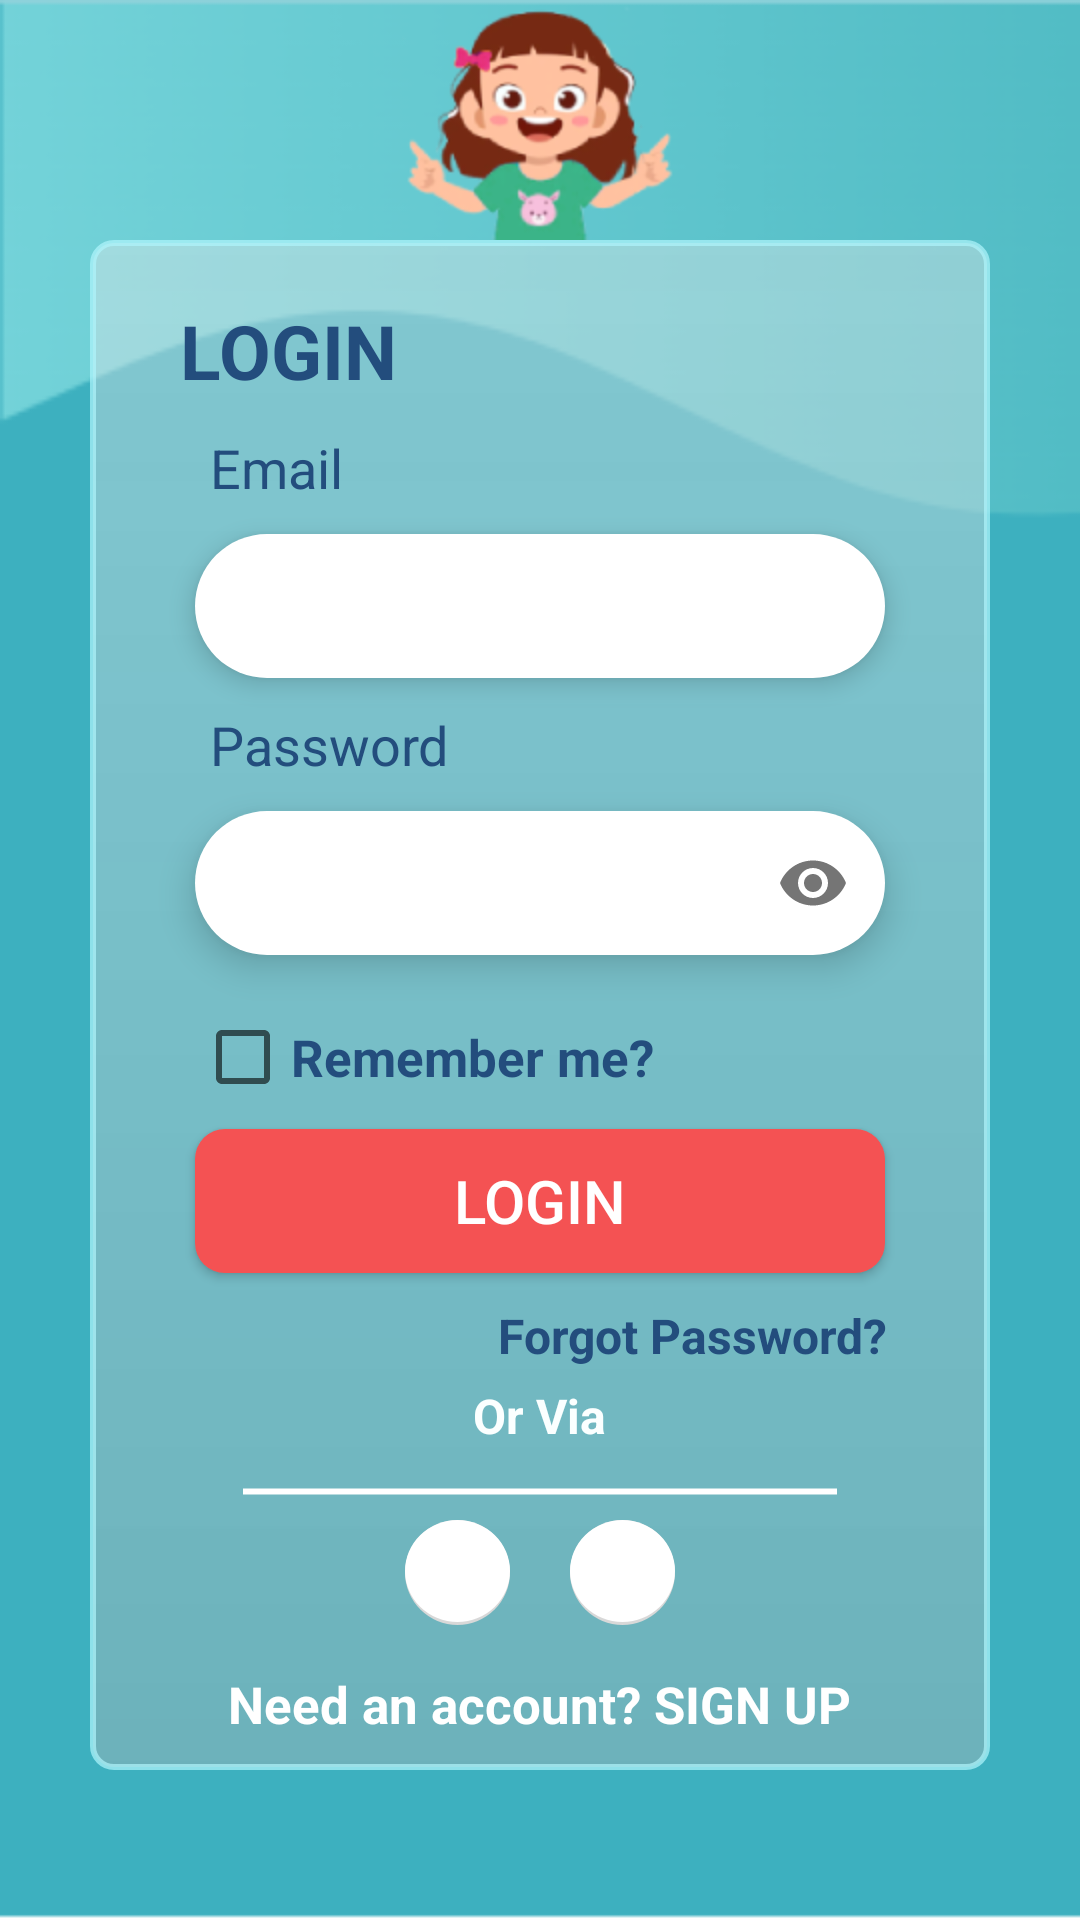

This screen was rendered from an Android layout file. Write that file and the resources it references.
<!-- AndroidManifest.xml: application theme Theme.Solvychi -->
<!-- res/layout/activity_login.xml -->
<?xml version="1.0" encoding="utf-8"?>
<LinearLayout xmlns:android="http://schemas.android.com/apk/res/android"
    xmlns:app="http://schemas.android.com/apk/res-auto"
    xmlns:tools="http://schemas.android.com/tools"
    android:layout_width="match_parent"
    android:layout_height="match_parent"
    android:orientation="vertical"
    tools:context=".signupActivity"
    android:background="@drawable/bg">
    <ImageView
        android:layout_width="match_parent"
        android:layout_height="80dp"
        android:src="@drawable/girl"
        />

    <LinearLayout
        android:layout_width="match_parent"
        android:layout_height="wrap_content"
        android:layout_marginLeft="30dp"
        android:layout_marginTop="0dp"
        android:layout_marginRight="30dp"
        android:layout_marginBottom="50dp"
        android:background="@drawable/corner_bg"
        android:elevation="50dp"
        android:orientation="vertical"
        android:padding="10dp"


        >

        <TextView
            android:layout_width="wrap_content"
            android:layout_height="wrap_content"
            android:layout_marginLeft="20dp"
            android:layout_marginTop="10dp"
            android:layout_marginBottom="10dp"
            android:text="LOGIN"
            android:textColor="@color/blue"

            android:textSize="25dp"
            android:textStyle="bold"

            />

        <TextView
            android:layout_width="wrap_content"
            android:layout_height="wrap_content"
            android:layout_marginLeft="30dp"
            android:text="Email"
            android:textColor="@color/blue"
            android:textSize="18dp" />

        <EditText
            android:id="@+id/email"
            android:layout_width="match_parent"
            android:layout_height="48dp"
            android:layout_marginLeft="25dp"
            android:layout_marginTop="10dp"

            android:layout_marginRight="25dp"
            android:layout_marginBottom="10dp"
            android:background="@drawable/inputs"
            android:elevation="5dp"
            android:inputType="textEmailAddress"
            android:padding="10dp"
            android:textColor="@color/blue"
            tools:ignore="SpeakableTextPresentCheck,SpeakableTextPresentCheck" />

        <TextView
            android:layout_width="wrap_content"
            android:layout_height="wrap_content"
            android:layout_marginLeft="30dp"
            android:text="Password"
            android:textColor="@color/blue"
            android:textSize="18dp" />

        <com.google.android.material.textfield.TextInputLayout


            android:layout_width="match_parent"
            android:layout_height="48dp"
            android:layout_marginLeft="25dp"
            android:layout_marginRight="25dp"
            android:layout_marginTop="10dp"
            android:layout_marginBottom="10dp"
            android:paddingLeft="5dp"
            android:elevation="7dp"
            app:hintEnabled="false"
            app:boxBackgroundMode="none"
            app:boxStrokeWidth="0dp"
            app:boxStrokeWidthFocused="0dp"
            app:boxStrokeColor="@android:color/transparent"
            android:ems="10"
            android:background="@drawable/inputs"
            app:passwordToggleEnabled="true"
            app:layout_constraintEnd_toEndOf="parent"
            app:layout_constraintHorizontal_bias="0.503"
            app:layout_constraintStart_toStartOf="parent"
            app:layout_constraintTop_toBottomOf="@+id/editTextTextPersonName">

            <com.google.android.material.textfield.TextInputEditText
                android:id="@+id/pwd"
                android:layout_width="match_parent"
                android:layout_height="match_parent"
                android:drawablePadding="5dp"
                android:inputType="textPassword"
                android:paddingTop="10dp"
                android:paddingBottom="10dp"
                android:textColor="@color/blue"
                android:textSize="20sp"
                app:textInputLayoutFocusedRectEnabled="false"
                tools:ignore="SpeakableTextPresentCheck,SpeakableTextPresentCheck,SpeakableTextPresentCheck,TouchTargetSizeCheck" />
        </com.google.android.material.textfield.TextInputLayout>
        <CheckBox
            android:id="@+id/remember"
            android:layout_width="wrap_content"
            android:layout_height="wrap_content"
            android:layout_marginLeft="25dp"
            android:textColor="@color/blue"
            android:text="Remember me?"
            android:textStyle="bold"
            android:textSize="17sp"
            />

        <Button
            android:id="@+id/loginBtn"
            android:layout_width="match_parent"
            android:layout_height="48dp"
            android:layout_marginLeft="25dp"

            android:layout_marginRight="25dp"
            android:layout_marginBottom="10dp"
            android:background="@drawable/round_back_pink"
            android:elevation="20dp"
            android:text="LOGIN"
            android:textAlignment="center"
            android:textColor="@color/white"
            android:textSize="20dp" />

        <TextView
            android:layout_width="wrap_content"
            android:layout_height="wrap_content"
            android:layout_gravity="right"
            android:layout_marginRight="24dp"
            android:text="Forgot Password?"

            android:textColor="@color/blue"
            android:textSize="16dp"
            android:textStyle="bold" />

        <TextView
            android:layout_width="wrap_content"
            android:layout_height="wrap_content"
            android:layout_gravity="center"

            android:padding="5dp"
            android:text="Or Via"
            android:textColor="#FBFFFF"
            android:textSize="16dp"
            android:textStyle="bold" />
        <TextView
            android:layout_width="200dp"
            android:layout_height="wrap_content"
            android:layout_gravity="center"
            android:background="@drawable/line"/>
        <LinearLayout
            android:layout_width="match_parent"
            android:layout_height="35dp"
            android:layout_gravity="center"
            android:gravity="center"
            android:orientation="horizontal">

            <ImageButton
                android:id="@+id/google"
                android:layout_width="35sp"
                android:layout_height="35sp"
                android:layout_margin="10dp"
                android:adjustViewBounds="true"
                android:background="@drawable/btn"

                android:scaleType="centerInside"

                android:src="@drawable/ggl" />

            <ImageButton
                android:id="@+id/fb"
                android:layout_width="35sp"
                android:layout_height="35sp"
                android:layout_margin="10dp"
                android:adjustViewBounds="true"
                android:background="@drawable/btn"
                android:scaleType="centerInside"
                android:src="@drawable/fb"

                />

        </LinearLayout>

        <TextView
            android:id="@+id/sign"
            android:layout_width="wrap_content"
            android:layout_height="45dp"
            android:layout_gravity="center"
            android:layout_margin="10dp"
            android:padding="5dp"
            android:text="Need an account? SIGN UP"
            android:textColor="@color/white"
            android:textSize="17dp"
            android:textStyle="bold" />
    </LinearLayout>
</LinearLayout>
<!-- resources referenced by this layout -->
<resources>
  <color name="blue">#234d7d</color>
  <color name="white">#FFFFFFFF</color>
  <!-- drawable bg: png bitmap (drawable, 13433 bytes) -->
  <!-- drawable btn (drawable) -->
  <?xml version="1.0" encoding="utf-8"?>
  <layer-list xmlns:android="http://schemas.android.com/apk/res/android">
  
      
      <item>
          <shape  android:shape="oval">
  
              <solid android:color="#d8d8d8" />
              <corners android:radius="20dp" />
  
          </shape>
      </item>
  
      
      <item android:bottom="3px">
  
          <shape  android:shape="oval">
  
              <solid android:color="#FFFFFF" />
              <corners android:radius="7dp" />
  
  
          </shape>
  
      </item>
  
  
  </layer-list>
  <!-- drawable corner_bg (drawable) -->
  <?xml version="1.0" encoding="utf-8"?>
  <shape xmlns:android="http://schemas.android.com/apk/res/android"
  android:shape="rectangle">
  <stroke android:width="2dp" android:color="#B4B0F5FD" />
  
  <solid android:color="#83A0D9E1" />
  <corners android:bottomRightRadius="7dp" android:bottomLeftRadius="7dp"
      android:topLeftRadius="7dp" android:topRightRadius="7dp"/>
      <gradient android:angle="270" android:endColor="#C4B4B4B4"  android:centerColor="#BCD6D6D6" android:startColor="#C4EAEAEA"/>
  </shape>
  <!-- drawable girl: png bitmap (drawable, 19357 bytes) -->
  <!-- drawable inputs (drawable) -->
  <?xml version="1.0" encoding="utf-8"?>
  <shape xmlns:android="http://schemas.android.com/apk/res/android"
      android:shape="rectangle" >
      <solid android:color="#FFFFFF"/>
      <corners android:radius="40dp"/>
  
  </shape>
  <!-- drawable line (drawable) -->
  <?xml version="1.0" encoding="utf-8"?>
  <shape xmlns:android="http://schemas.android.com/apk/res/android"
      android:shape="line"
      >
      <stroke
          android:width="2dp"
          android:color="@color/white" />
      <size android:height="2dp" />
  </shape>
  <!-- drawable round_back_pink (drawable) -->
  <?xml version="1.0" encoding="utf-8"?>
  <shape xmlns:android="http://schemas.android.com/apk/res/android"
      android:shape="rectangle">
      <solid android:color="#F45253"/>
      <corners android:radius="10dp"/>
  
  </shape>
  <style name="Theme.Solvychi" parent="Theme.MaterialComponents.DayNight.NoActionBar">
          
          <item name="colorPrimary">#E76465</item>
          <item name="colorPrimaryVariant">@color/purple_700</item>
          <item name="colorOnPrimary">@color/white</item>
          
          <item name="colorSecondary">@color/teal_200</item>
          <item name="colorSecondaryVariant">@color/teal_700</item>
          <item name="colorOnSecondary">@color/black</item>
          
          <item name="android:statusBarColor">#2998A7</item>
          
      </style>
  <color name="purple_700">#FF3700B3</color>
  <color name="teal_200">#FF03DAC5</color>
  <color name="teal_700">#FF018786</color>
  <color name="black">#FF000000</color>
</resources>
